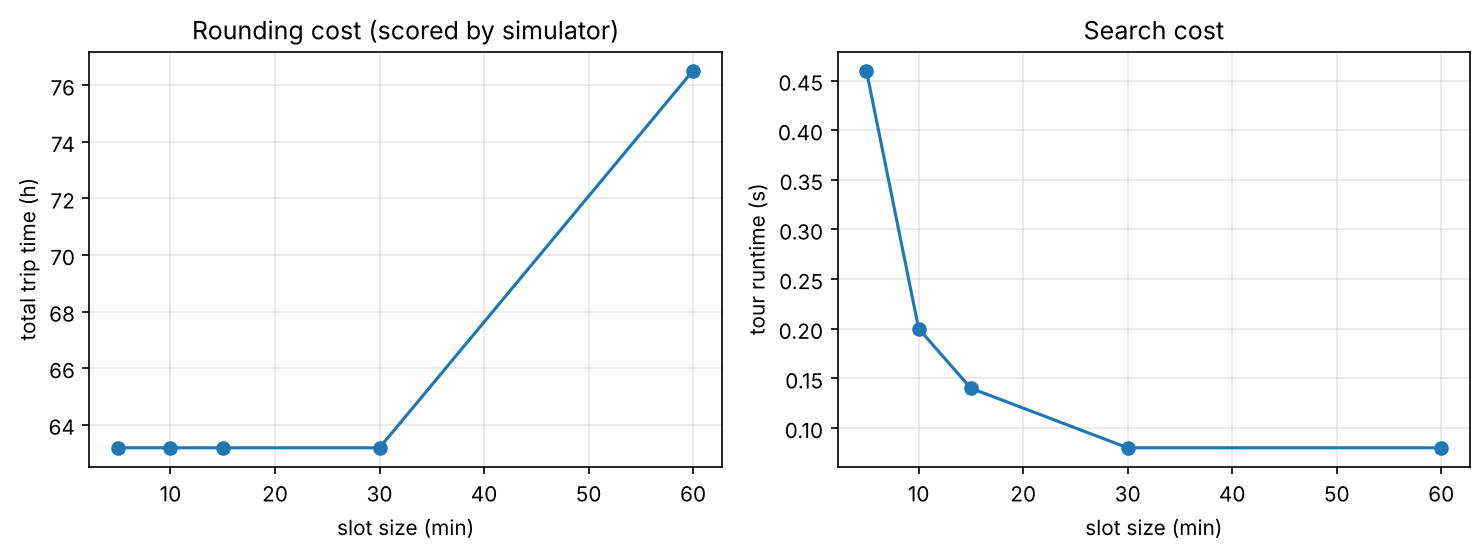

The table this chart was drawn from, first rows:
slot_min, nodes, edges, build_s, tour_s, total_h, unsafe_legs
60, 3888, 314666, 0.02, 0.08, 76.52, 0
30, 7776, 629313, 0.02, 0.08, 63.18, 0
15, 15552, 1258596, 0.03, 0.14, 63.18, 0
10, 23328, 1887963, 0.04, 0.2, 63.18, 0
5, 46656, 3775890, 0.08, 0.46, 63.18, 0
